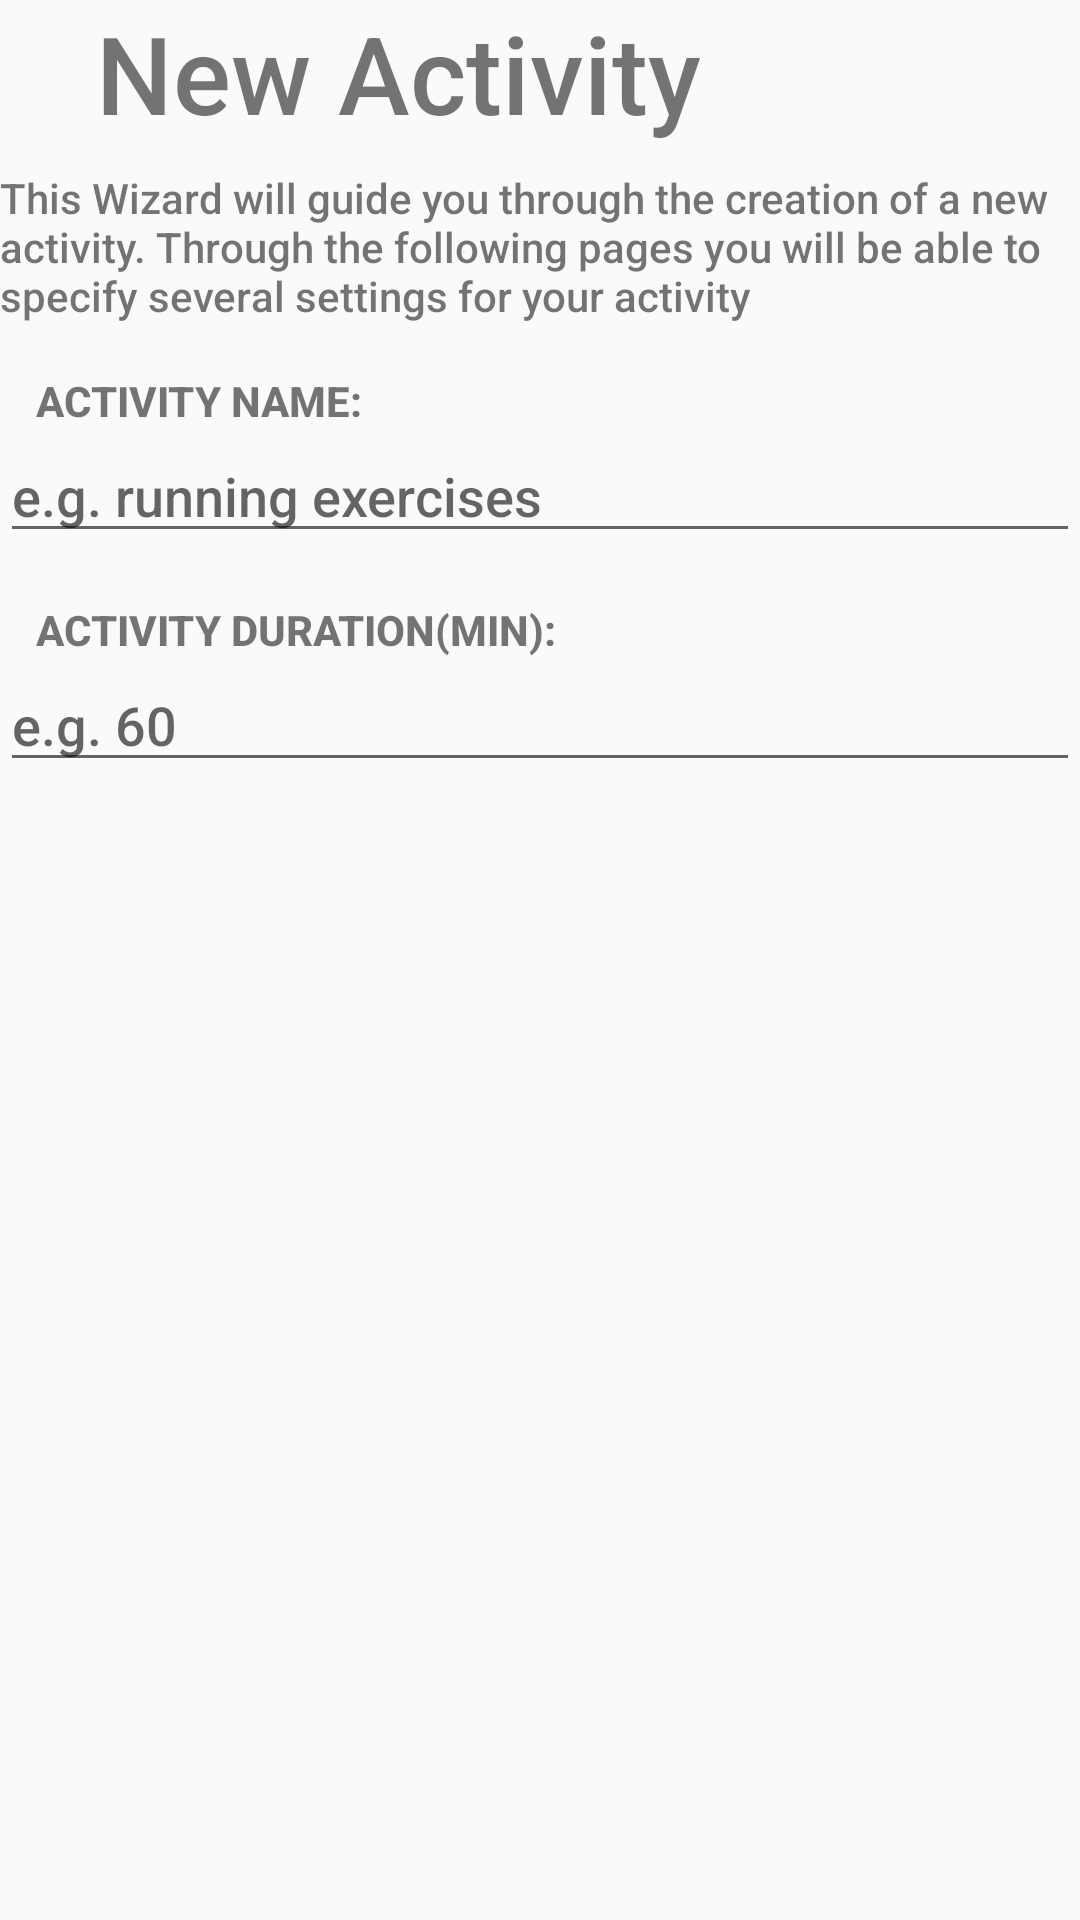

The Android layout XML behind this screen, and the referenced resources:
<!-- AndroidManifest.xml: application theme AppTheme -->
<!-- res/layout/fragment_wizard_activity.xml -->
<FrameLayout xmlns:android="http://schemas.android.com/apk/res/android"
    xmlns:tools="http://schemas.android.com/tools" android:layout_width="match_parent"
    android:layout_height="match_parent"
    tools:context="com.example.chronos.themeprojectitsmap_201270746.Wizard.WizardActivityFragment">

    <LinearLayout android:layout_width="match_parent"
        android:layout_height="wrap_content"
        android:orientation="vertical">

        <TextView android:layout_height="wrap_content"
            android:layout_width="match_parent"
            android:layout_marginBottom="8dp"
            android:layout_marginLeft="16dp"
            android:layout_marginRight="16dp"
            android:paddingLeft="?android:attr/listPreferredItemPaddingLeft"
            android:textSize="36sp"
            android:text="New Activity"
            android:fontFamily="sans-serif-medium"/>

        <TextView
            android:layout_width="match_parent"
            android:layout_height="wrap_content"
            android:layout_marginBottom="16dp"
            android:text="@string/wizard_new_activity_text"
            android:fontFamily="sans-serif-medium"
            />

        <TextView style="@style/WizardFormLabel"
            android:text="@string/wizard_label_activity_name"
            android:fontFamily="sans-serif-medium"
            />

        <EditText android:id="@+id/activity_name"
            android:layout_width="match_parent"
            android:layout_height="wrap_content"
            android:saveEnabled="false"
            android:inputType="textCapWords"
            android:hint="@string/wizard_hint_activity_name"
            android:layout_marginBottom="16dp"
            android:fontFamily="sans-serif-medium"/>

        <TextView style="@style/WizardFormLabel"
            android:text="@string/wizard_label_activity_duration"
            android:fontFamily="sans-serif-medium"/>

        <EditText android:id="@+id/activity_duration"
            android:layout_width="match_parent"
            android:layout_height="wrap_content"
            android:saveEnabled="false"
            android:inputType="numberSigned"
            android:hint="@string/wizard_hint_activity_duration"
            android:fontFamily="sans-serif-medium"/>

    </LinearLayout>

</FrameLayout>
<!-- resources referenced by this layout -->
<resources>
  <string name="wizard_hint_activity_duration">e.g. 60</string>
  <string name="wizard_hint_activity_name">e.g. running exercises</string>
  <string name="wizard_label_activity_duration">Activity duration(min):</string>
  <string name="wizard_label_activity_name">Activity name:</string>
  <string name="wizard_new_activity_text">This Wizard will guide you through the creation of a new activity. Through the following pages you will be able to specify several settings for your activity</string>
  <style name="WizardFormLabel">
          <item name="android:layout_width">match_parent</item>
          <item name="android:layout_height">wrap_content</item>
          <item name="android:layout_marginBottom">0dp</item>
          <item name="android:textAppearance">?android:textAppearanceSmall</item>
          <item name="android:textStyle">bold</item>
          <item name="android:textAllCaps">true</item>
          <item name="android:paddingLeft">12dp</item>
          <item name="android:paddingRight">12dp</item>
      </style>
  <style name="AppTheme" parent="Theme.AppCompat.Light.DarkActionBar">
          
      </style>
</resources>
